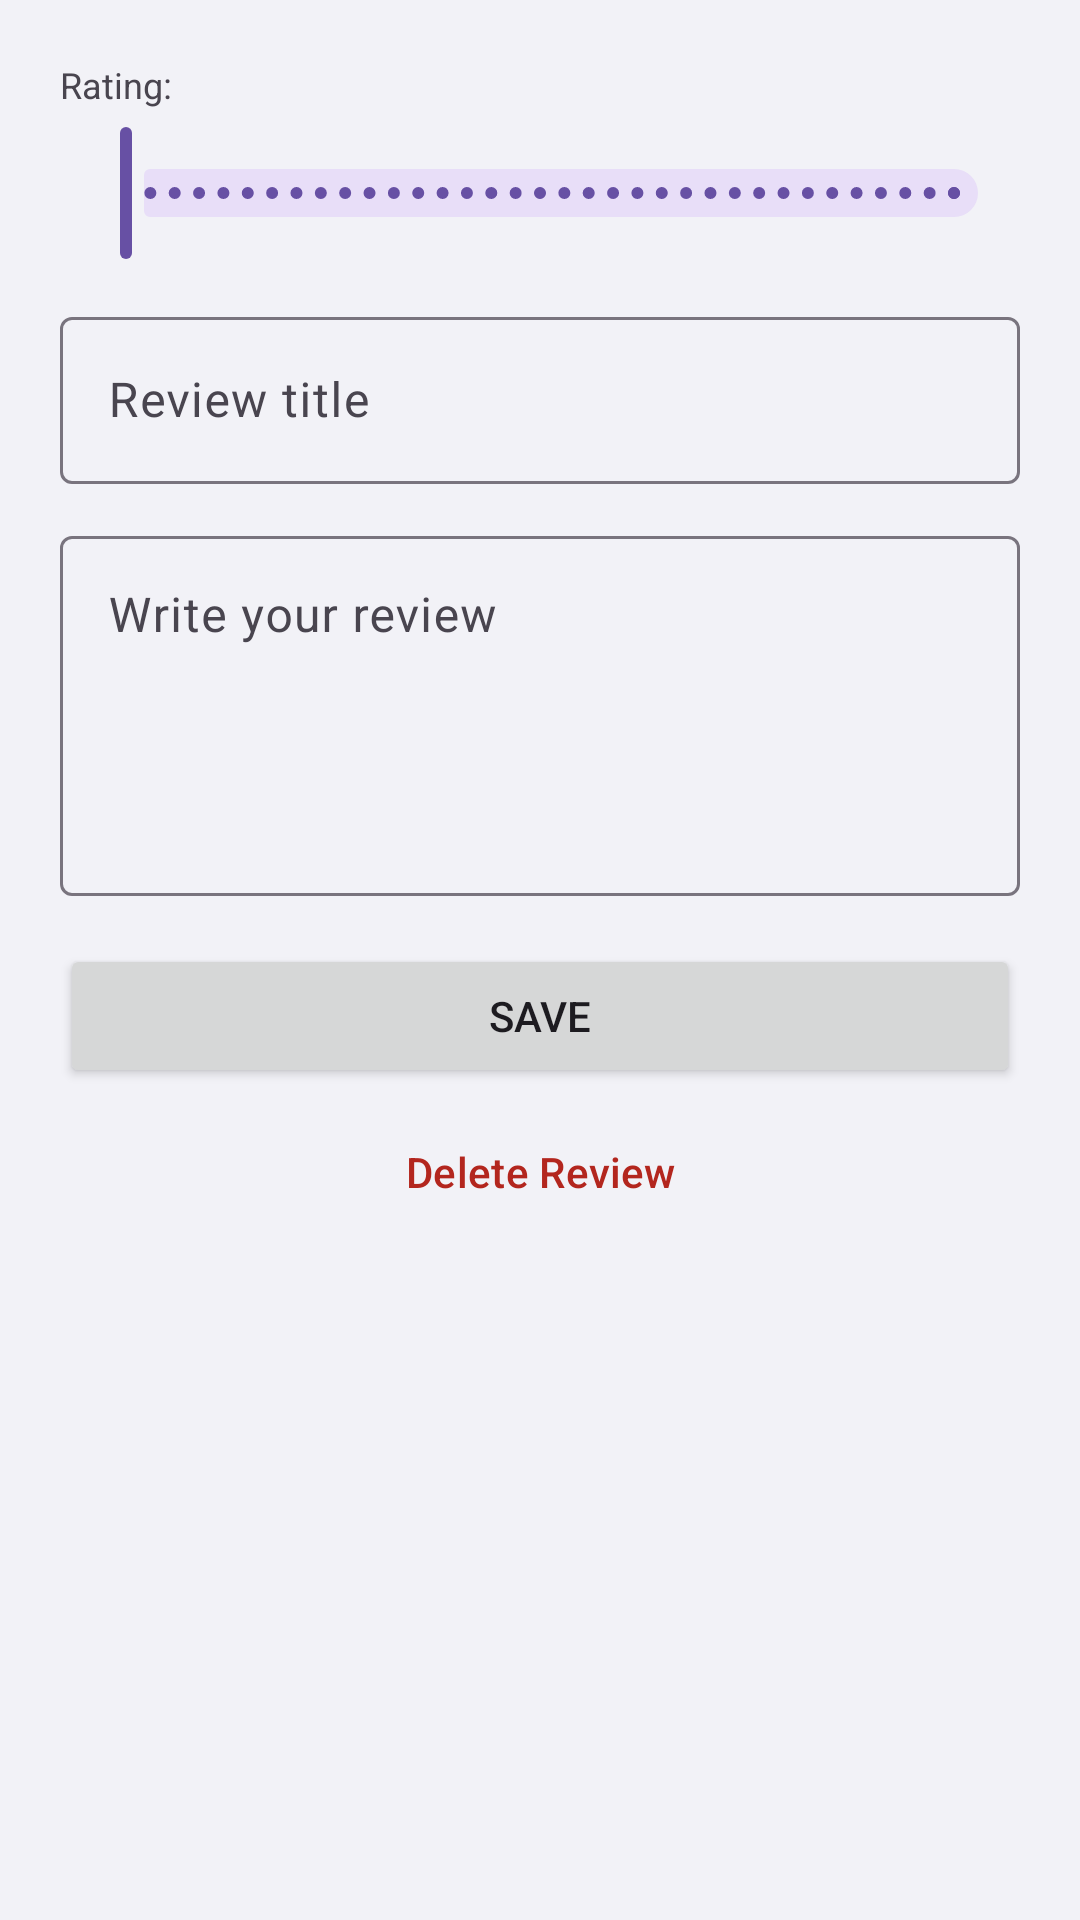

Android layout source for this screen:
<!-- AndroidManifest.xml: application theme Theme.GameCatalog -->
<!-- res/layout/dialog_edit_review.xml -->
<LinearLayout
    xmlns:android="http://schemas.android.com/apk/res/android"
    xmlns:app="http://schemas.android.com/apk/res-auto"
    android:orientation="vertical"
    android:padding="20dp"
    android:layout_width="match_parent"
    android:layout_height="wrap_content">

    <TextView
        android:layout_width="wrap_content"
        android:layout_height="wrap_content"
        android:text="Rating:"
        android:textSize="12sp"
        android:textColor="?attr/colorOnSurfaceVariant"
        android:layout_marginBottom="4dp" />

    <com.google.android.material.slider.Slider
        android:id="@+id/editReviewRatingPicker"
        android:layout_width="match_parent"
        android:layout_height="wrap_content"
        android:valueFrom="0"
        android:valueTo="100"
        android:stepSize="1"
        app:labelBehavior="floating" />

    <com.google.android.material.textfield.TextInputLayout
        android:layout_width="match_parent"
        android:layout_height="wrap_content"
        android:layout_marginTop="12dp"
        android:hint="Review title"
        style="@style/Widget.Material3.TextInputLayout.OutlinedBox">

        <com.google.android.material.textfield.TextInputEditText
            android:id="@+id/editReviewTitleInput"
            android:layout_width="match_parent"
            android:layout_height="wrap_content"
            android:maxLines="1"
            android:inputType="text" />

    </com.google.android.material.textfield.TextInputLayout>

    <com.google.android.material.textfield.TextInputLayout
        android:layout_width="match_parent"
        android:layout_height="wrap_content"
        android:layout_marginTop="12dp"
        android:hint="Write your review"
        style="@style/Widget.Material3.TextInputLayout.OutlinedBox">

        <com.google.android.material.textfield.TextInputEditText
            android:id="@+id/editReviewTextInput"
            android:layout_width="match_parent"
            android:layout_height="120dp"
            android:gravity="top|start"
            android:inputType="textMultiLine"
            android:maxLines="5" />

    </com.google.android.material.textfield.TextInputLayout>

    <Button
        android:id="@+id/saveReviewButton"
        android:text="Save"
        android:layout_width="match_parent"
        android:layout_height="wrap_content"
        android:layout_marginTop="16dp" />

    <Button
        android:id="@+id/deleteReviewButton"
        style="@style/Widget.Material3.Button.TextButton"
        android:layout_width="match_parent"
        android:layout_height="wrap_content"
        android:text="Delete Review"
        android:textColor="?attr/colorError"
        android:layout_marginTop="4dp" />
</LinearLayout>
<!-- resources referenced by this layout -->
<resources>
  <style name="Theme.GameCatalog" parent="Base.Theme.GameCatalog" />
  <style name="Base.Theme.GameCatalog" parent="Theme.Material3.DayNight.NoActionBar">
          <item name="android:colorBackground">@color/backgroundLight</item>
      </style>
  <color name="backgroundLight">#F2F2F7</color>
</resources>
